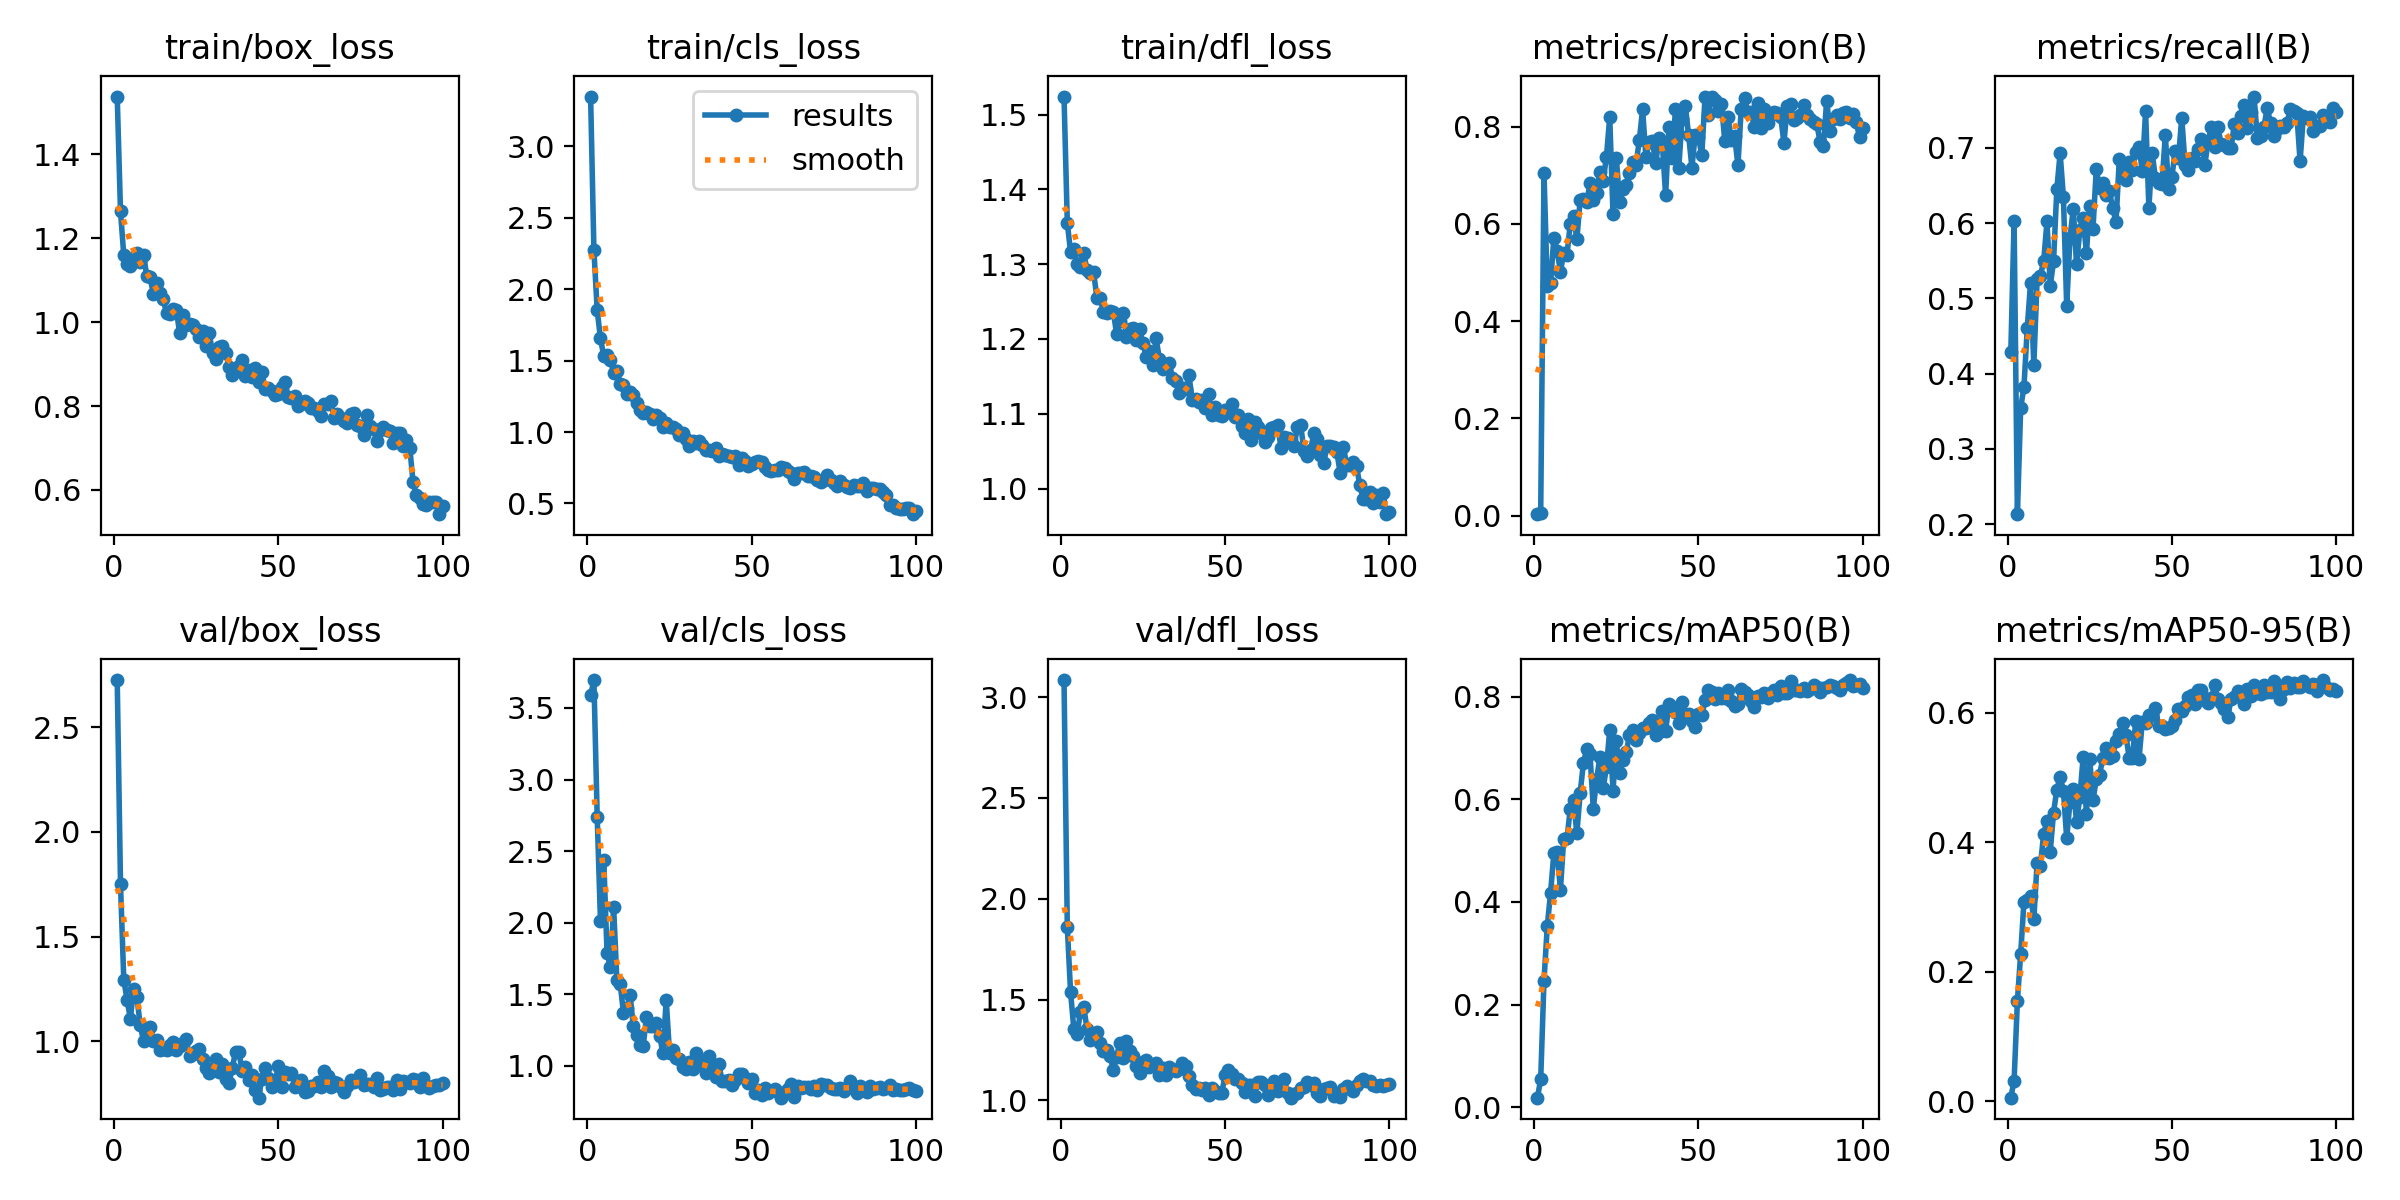

The file beside this chart, header and first rows:
epoch, time, train/box_loss, train/cls_loss, train/dfl_loss, metrics/precision(B), metrics/recall(B), metrics/mAP50(B), metrics/mAP50-95(B), val/box_loss, val/cls_loss, val/dfl_loss, lr/pg0, lr/pg1, lr/pg2
1, 21.19, 1.538, 3.348, 1.524, 0.00304, 0.4286, 0.01845, 0.00554, 2.726, 3.588, 3.085, 0.08416, 0.00016, 0.00016
2, 34.14, 1.264, 2.275, 1.355, 0.00495, 0.6032, 0.05416, 0.03198, 1.75, 3.695, 1.86, 0.06733, 0.0003267, 0.0003267
3, 46.27, 1.159, 1.852, 1.316, 0.7054, 0.2133, 0.2463, 0.1547, 1.294, 2.742, 1.535, 0.05049, 0.0004901, 0.0004901
4, 58.27, 1.139, 1.654, 1.321, 0.4728, 0.3544, 0.3526, 0.2278, 1.198, 2.01, 1.353, 0.03365, 0.0006501, 0.0006501
5, 69.8, 1.134, 1.531, 1.3, 0.4775, 0.3826, 0.4177, 0.308, 1.108, 2.44, 1.332, 0.01681, 0.0008067, 0.0008067
6, 81.58, 1.152, 1.537, 1.296, 0.5716, 0.4606, 0.4944, 0.3114, 1.251, 1.786, 1.438, 0.0009505, 0.0009505, 0.0009505
7, 92.77, 1.165, 1.504, 1.314, 0.5448, 0.5206, 0.498, 0.3176, 1.21, 1.692, 1.461, 0.0009406, 0.0009406, 0.0009406
8, 105.7, 1.143, 1.416, 1.292, 0.5015, 0.4118, 0.424, 0.2807, 1.077, 2.109, 1.357, 0.0009307, 0.0009307, 0.0009307
9, 118.6, 1.16, 1.426, 1.289, 0.5405, 0.5253, 0.523, 0.3684, 1.002, 1.597, 1.301, 0.0009208, 0.0009208, 0.0009208
10, 129.5, 1.11, 1.339, 1.289, 0.5364, 0.5301, 0.5236, 0.3636, 1.044, 1.575, 1.31, 0.0009109, 0.0009109, 0.0009109
11, 140.7, 1.107, 1.327, 1.255, 0.6006, 0.5496, 0.5818, 0.4133, 1.07, 1.368, 1.338, 0.000901, 0.000901, 0.000901
12, 153.7, 1.067, 1.266, 1.255, 0.6155, 0.6023, 0.5989, 0.4332, 1.003, 1.403, 1.286, 0.0008911, 0.0008911, 0.0008911
13, 165.8, 1.092, 1.282, 1.236, 0.5683, 0.5168, 0.5334, 0.3854, 1.007, 1.495, 1.246, 0.0008812, 0.0008812, 0.0008812
14, 177.6, 1.07, 1.262, 1.234, 0.6494, 0.5493, 0.6116, 0.4457, 0.9595, 1.278, 1.252, 0.0008713, 0.0008713, 0.0008713
15, 191.6, 1.055, 1.206, 1.237, 0.651, 0.6452, 0.6714, 0.4812, 0.9654, 1.214, 1.219, 0.0008614, 0.0008614, 0.0008614
16, 202.3, 1.022, 1.153, 1.236, 0.6448, 0.6931, 0.6977, 0.5005, 0.961, 1.144, 1.153, 0.0008515, 0.0008515, 0.0008515
17, 213.5, 1.019, 1.13, 1.207, 0.6831, 0.6348, 0.6874, 0.4796, 0.9804, 1.14, 1.217, 0.0008416, 0.0008416, 0.0008416
18, 226.3, 1.031, 1.137, 1.225, 0.6494, 0.4898, 0.5816, 0.4057, 0.9989, 1.342, 1.287, 0.0008317, 0.0008317, 0.0008317
19, 239.1, 1.028, 1.127, 1.235, 0.6637, 0.5802, 0.6387, 0.4622, 0.9591, 1.281, 1.211, 0.0008218, 0.0008218, 0.0008218
20, 251.1, 0.9736, 1.091, 1.203, 0.7075, 0.6195, 0.6816, 0.4825, 0.9785, 1.276, 1.294, 0.0008119, 0.0008119, 0.0008119
21, 262, 1.016, 1.12, 1.214, 0.6885, 0.5454, 0.6214, 0.4319, 0.992, 1.303, 1.243, 0.000802, 0.000802, 0.000802
22, 274.1, 0.9939, 1.101, 1.214, 0.7378, 0.5912, 0.6626, 0.4693, 1.01, 1.211, 1.219, 0.0007921, 0.0007921, 0.0007921
23, 285.3, 0.9961, 1.035, 1.198, 0.8192, 0.6075, 0.7346, 0.5309, 0.9295, 1.088, 1.171, 0.0007822, 0.0007822, 0.0007822
24, 297.2, 0.9929, 1.065, 1.213, 0.6197, 0.5607, 0.6164, 0.4439, 0.9393, 1.462, 1.135, 0.0007723, 0.0007723, 0.0007723
25, 309.1, 0.9838, 1.038, 1.194, 0.736, 0.6229, 0.713, 0.528, 0.9551, 1.09, 1.191, 0.0007624, 0.0007624, 0.0007624
26, 322.2, 0.9649, 1.035, 1.176, 0.6455, 0.5927, 0.6512, 0.465, 0.9635, 1.109, 1.2, 0.0007525, 0.0007525, 0.0007525
27, 336.3, 0.9796, 1.023, 1.184, 0.6715, 0.6721, 0.6773, 0.4968, 0.9153, 1.056, 1.164, 0.0007426, 0.0007426, 0.0007426
28, 346.9, 0.9425, 0.9765, 1.165, 0.6805, 0.6474, 0.6912, 0.5044, 0.8751, 1.046, 1.177, 0.0007327, 0.0007327, 0.0007327
29, 359.9, 0.9741, 0.991, 1.201, 0.7046, 0.6539, 0.7245, 0.5292, 0.8486, 0.9951, 1.187, 0.0007228, 0.0007228, 0.0007228
30, 370.8, 0.926, 0.9532, 1.174, 0.7267, 0.6381, 0.7343, 0.5452, 0.8669, 0.982, 1.127, 0.0007129, 0.0007129, 0.0007129
31, 383.8, 0.9124, 0.9026, 1.16, 0.7219, 0.6423, 0.7162, 0.5301, 0.9141, 1.025, 1.163, 0.000703, 0.000703, 0.000703
32, 395.3, 0.9397, 0.9388, 1.165, 0.772, 0.6198, 0.7284, 0.5329, 0.8528, 0.9807, 1.124, 0.0006931, 0.0006931, 0.0006931
33, 407.3, 0.944, 0.9216, 1.168, 0.8354, 0.6016, 0.7384, 0.5563, 0.8924, 1.087, 1.165, 0.0006832, 0.0006832, 0.0006832
34, 419.7, 0.9274, 0.9342, 1.148, 0.7376, 0.6849, 0.7391, 0.5668, 0.8209, 1.004, 1.154, 0.0006733, 0.0006733, 0.0006733
35, 431, 0.8931, 0.9084, 1.144, 0.7678, 0.668, 0.7492, 0.5835, 0.8002, 1.04, 1.147, 0.0006634, 0.0006634, 0.0006634
36, 442.6, 0.8728, 0.8717, 1.127, 0.7702, 0.6572, 0.7545, 0.5654, 0.8736, 0.9481, 1.155, 0.0006535, 0.0006535, 0.0006535
37, 454.3, 0.8908, 0.8764, 1.134, 0.7244, 0.6814, 0.7261, 0.5306, 0.9495, 1.072, 1.186, 0.0006436, 0.0006436, 0.0006436
38, 466.2, 0.8948, 0.8689, 1.133, 0.7767, 0.6704, 0.7321, 0.5299, 0.9496, 1.009, 1.169, 0.0006337, 0.0006337, 0.0006337
39, 477.8, 0.9093, 0.8851, 1.152, 0.7651, 0.6939, 0.7725, 0.5876, 0.8595, 0.9232, 1.123, 0.0006238, 0.0006238, 0.0006238
40, 489.9, 0.8706, 0.8345, 1.119, 0.6591, 0.7013, 0.7326, 0.5282, 0.876, 1.012, 1.075, 0.0006139, 0.0006139, 0.0006139
41, 502.2, 0.885, 0.8484, 1.12, 0.7988, 0.6697, 0.785, 0.5859, 0.8158, 0.8932, 1.056, 0.000604, 0.000604, 0.000604
42, 514.1, 0.8696, 0.8424, 1.115, 0.7345, 0.7485, 0.7791, 0.5836, 0.8384, 0.8921, 1.062, 0.0005941, 0.0005941, 0.0005941
43, 527.9, 0.8913, 0.8349, 1.118, 0.8359, 0.6202, 0.7693, 0.5958, 0.7702, 0.8986, 1.052, 0.0005842, 0.0005842, 0.0005842
44, 539.1, 0.857, 0.8241, 1.108, 0.7149, 0.693, 0.7478, 0.5957, 0.7312, 0.8672, 1.062, 0.0005743, 0.0005743, 0.0005743
45, 551.6, 0.8817, 0.8308, 1.126, 0.8159, 0.6599, 0.7889, 0.6077, 0.8215, 0.9005, 1.029, 0.0005644, 0.0005644, 0.0005644
46, 562.9, 0.8403, 0.7666, 1.099, 0.8423, 0.6534, 0.7656, 0.5788, 0.8749, 0.9467, 1.062, 0.0005545, 0.0005545, 0.0005545
47, 576, 0.844, 0.817, 1.109, 0.7824, 0.6527, 0.7654, 0.5795, 0.8269, 0.9453, 1.048, 0.0005446, 0.0005446, 0.0005446
48, 588.5, 0.8354, 0.7993, 1.098, 0.7158, 0.7174, 0.7526, 0.5749, 0.7844, 0.9139, 1.038, 0.0005347, 0.0005347, 0.0005347
49, 601.5, 0.8252, 0.7634, 1.097, 0.7827, 0.6455, 0.7411, 0.5756, 0.8017, 0.8823, 1.038, 0.0005248, 0.0005248, 0.0005248
50, 613, 0.828, 0.774, 1.105, 0.7784, 0.6618, 0.7671, 0.5796, 0.8819, 0.909, 1.124, 0.0005149, 0.0005149, 0.0005149
51, 627.6, 0.8461, 0.7874, 1.103, 0.7409, 0.6956, 0.7633, 0.5883, 0.7801, 0.8097, 1.152, 0.000505, 0.000505, 0.000505
52, 638.4, 0.8574, 0.7949, 1.113, 0.8618, 0.6859, 0.7931, 0.6049, 0.8525, 0.8354, 1.133, 0.0004951, 0.0004951, 0.0004951
53, 650.6, 0.8226, 0.7924, 1.096, 0.8236, 0.7403, 0.8121, 0.6019, 0.8438, 0.7949, 1.109, 0.0004852, 0.0004852, 0.0004852
54, 664.5, 0.819, 0.7526, 1.099, 0.8601, 0.6778, 0.8082, 0.6105, 0.85, 0.8453, 1.105, 0.0004753, 0.0004753, 0.0004753
55, 679.1, 0.8235, 0.7319, 1.084, 0.8552, 0.6712, 0.795, 0.6238, 0.7835, 0.8094, 1.086, 0.0004654, 0.0004654, 0.0004654
56, 689.2, 0.8006, 0.7239, 1.075, 0.8313, 0.6864, 0.8063, 0.6264, 0.7886, 0.827, 1.04, 0.0004555, 0.0004555, 0.0004555
57, 703, 0.8052, 0.7322, 1.093, 0.8471, 0.6821, 0.7983, 0.613, 0.8178, 0.8364, 1.077, 0.0004456, 0.0004456, 0.0004456
58, 714.5, 0.8122, 0.7312, 1.064, 0.7699, 0.699, 0.7978, 0.6343, 0.7587, 0.8165, 1.077, 0.0004357, 0.0004357, 0.0004357
59, 726.8, 0.8075, 0.7532, 1.088, 0.8189, 0.7117, 0.8129, 0.6351, 0.7615, 0.7783, 1.024, 0.0004258, 0.0004258, 0.0004258
60, 737.5, 0.7958, 0.748, 1.082, 0.7724, 0.6774, 0.7915, 0.6187, 0.7854, 0.817, 1.094, 0.0004159, 0.0004159, 0.0004159
... 40 more rows
